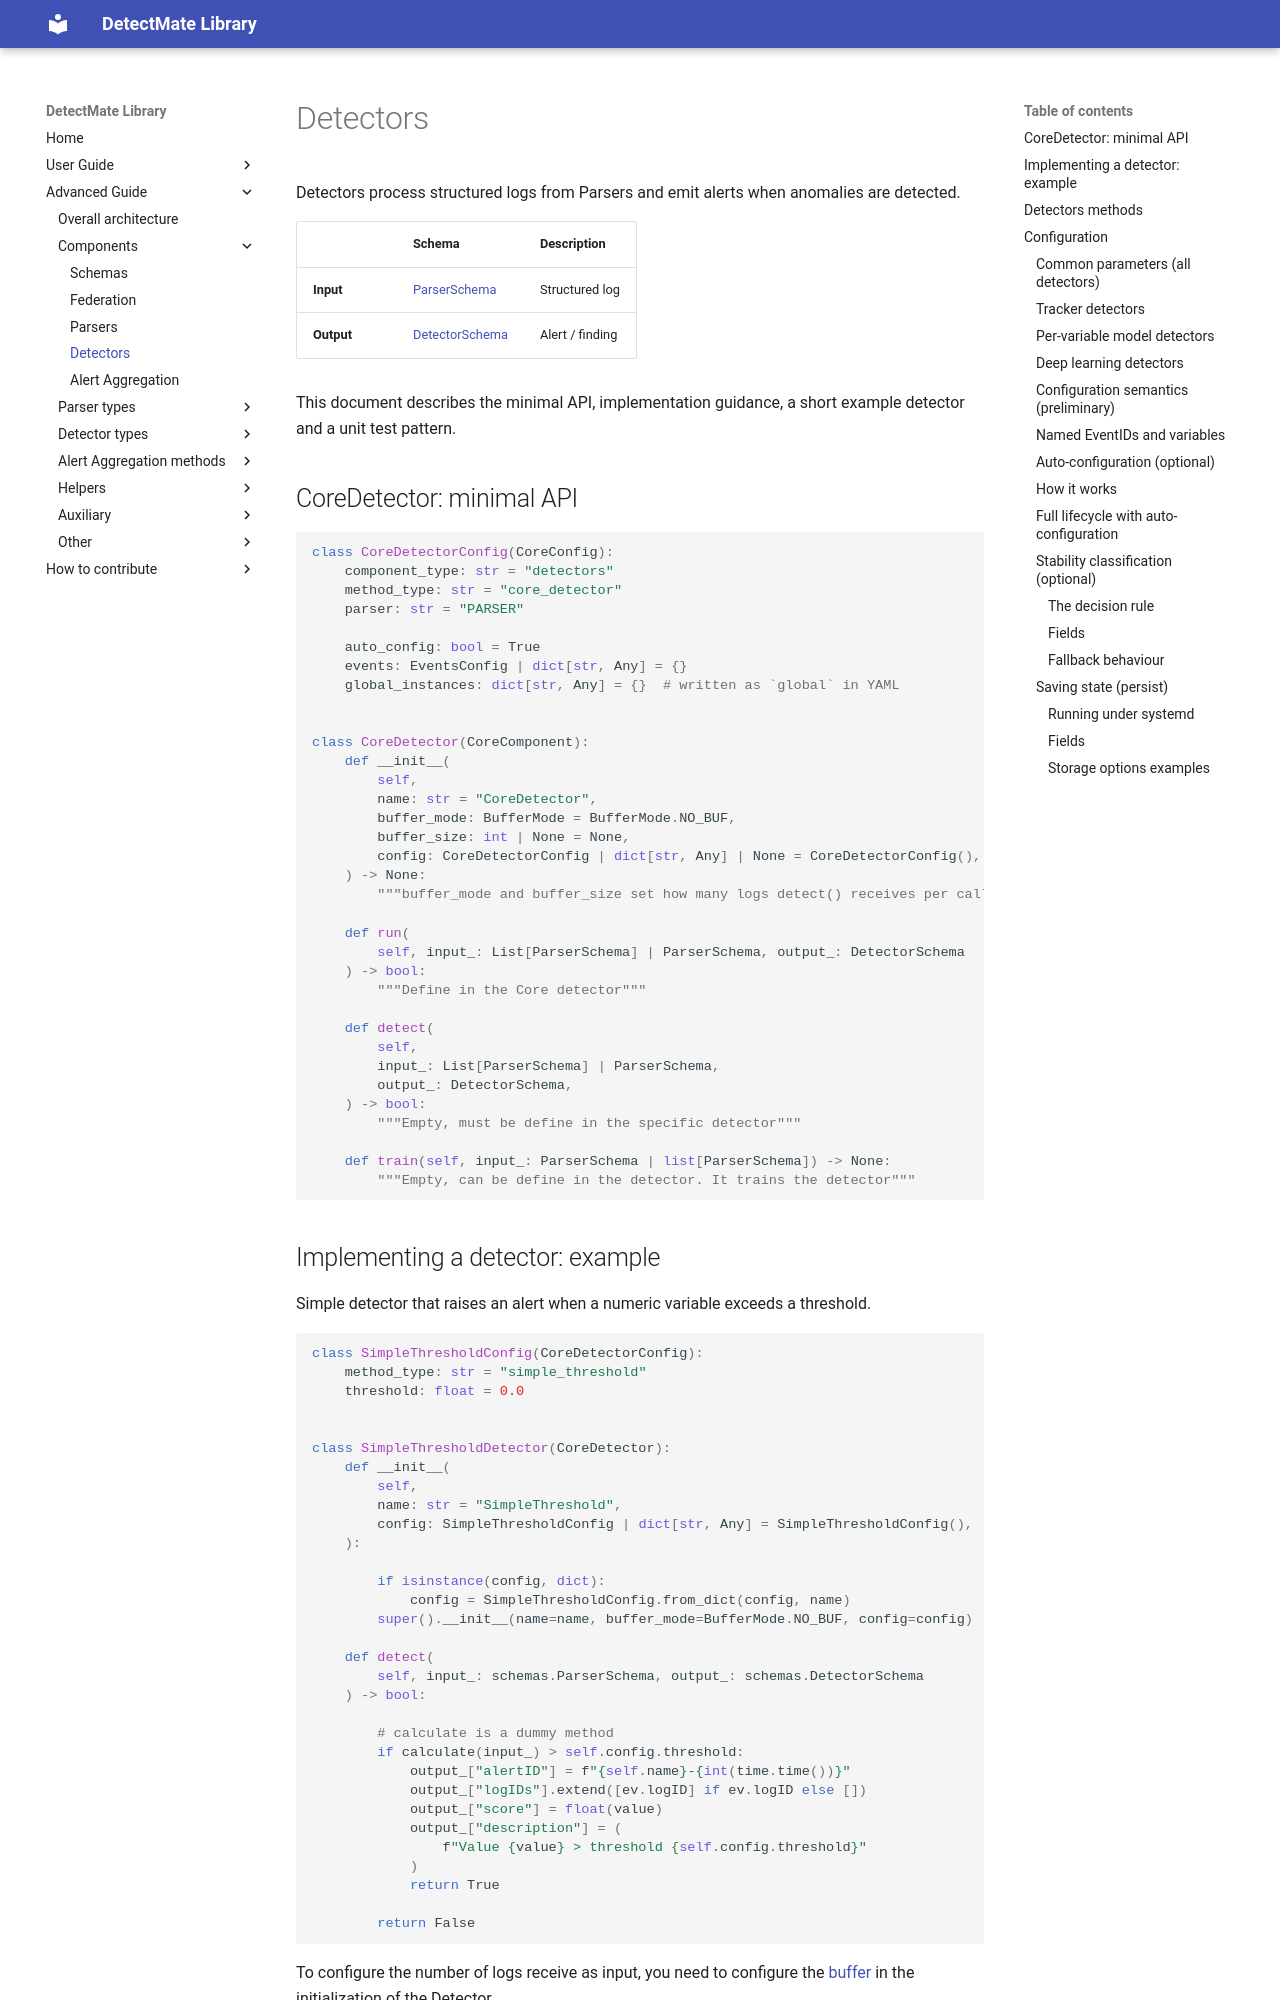

repository: LukasKarner/DetectMateLibrary · page: 0.6.1/detectors/index.html · generator: mkdocs


# Detectors

Detectors process structured logs from Parsers and emit alerts when anomalies are detected.

|            | Schema                     | Description        |
|------------|----------------------------|--------------------|
| **Input**  | [ParserSchema](schemas.md) | Structured log     |
| **Output** | [DetectorSchema](schemas.md)| Alert / finding    |

This document describes the minimal API, implementation guidance, a short example detector and a unit test pattern.

## CoreDetector: minimal API



```python
class CoreDetectorConfig(CoreConfig):
    component_type: str = "detectors"
    method_type: str = "core_detector"
    parser: str = "PARSER"

    auto_config: bool = True
    events: EventsConfig | dict[str, Any] = {}
    global_instances: dict[str, Any] = {}  # written as `global` in YAML


class CoreDetector(CoreComponent):
    def __init__(
        self,
        name: str = "CoreDetector",
        buffer_mode: BufferMode = BufferMode.NO_BUF,
        buffer_size: int | None = None,
        config: CoreDetectorConfig | dict[str, Any] | None = CoreDetectorConfig(),
    ) -> None:
        """buffer_mode and buffer_size set how many logs detect() receives per call."""

    def run(
        self, input_: List[ParserSchema] | ParserSchema, output_: DetectorSchema
    ) -> bool:
        """Define in the Core detector"""

    def detect(
        self,
        input_: List[ParserSchema] | ParserSchema,
        output_: DetectorSchema,
    ) -> bool:
        """Empty, must be define in the specific detector"""

    def train(self, input_: ParserSchema | list[ParserSchema]) -> None:
        """Empty, can be define in the detector. It trains the detector"""
```

## Implementing a detector: example

Simple detector that raises an alert when a numeric variable exceeds a threshold.

```python
class SimpleThresholdConfig(CoreDetectorConfig):
    method_type: str = "simple_threshold"
    threshold: float = 0.0


class SimpleThresholdDetector(CoreDetector):
    def __init__(
        self,
        name: str = "SimpleThreshold",
        config: SimpleThresholdConfig | dict[str, Any] = SimpleThresholdConfig(),
    ):

        if isinstance(config, dict):
            config = SimpleThresholdConfig.from_dict(config, name)
        super().__init__(name=name, buffer_mode=BufferMode.NO_BUF, config=config)

    def detect(
        self, input_: schemas.ParserSchema, output_: schemas.DetectorSchema
    ) -> bool:

        # calculate is a dummy method
        if calculate(input_) > self.config.threshold:
            output_["alertID"] = f"{self.name}-{int(time.time())}"
            output_["logIDs"].extend([ev.logID] if ev.logID else [])
            output_["score"] = float(value)
            output_["description"] = (
                f"Value {value} > threshold {self.config.threshold}"
            )
            return True

        return False
```
To configure the number of logs receive as input, you need to configure the [buffer](auxiliar/input_buffer.md) in the initialization of the Detector.
